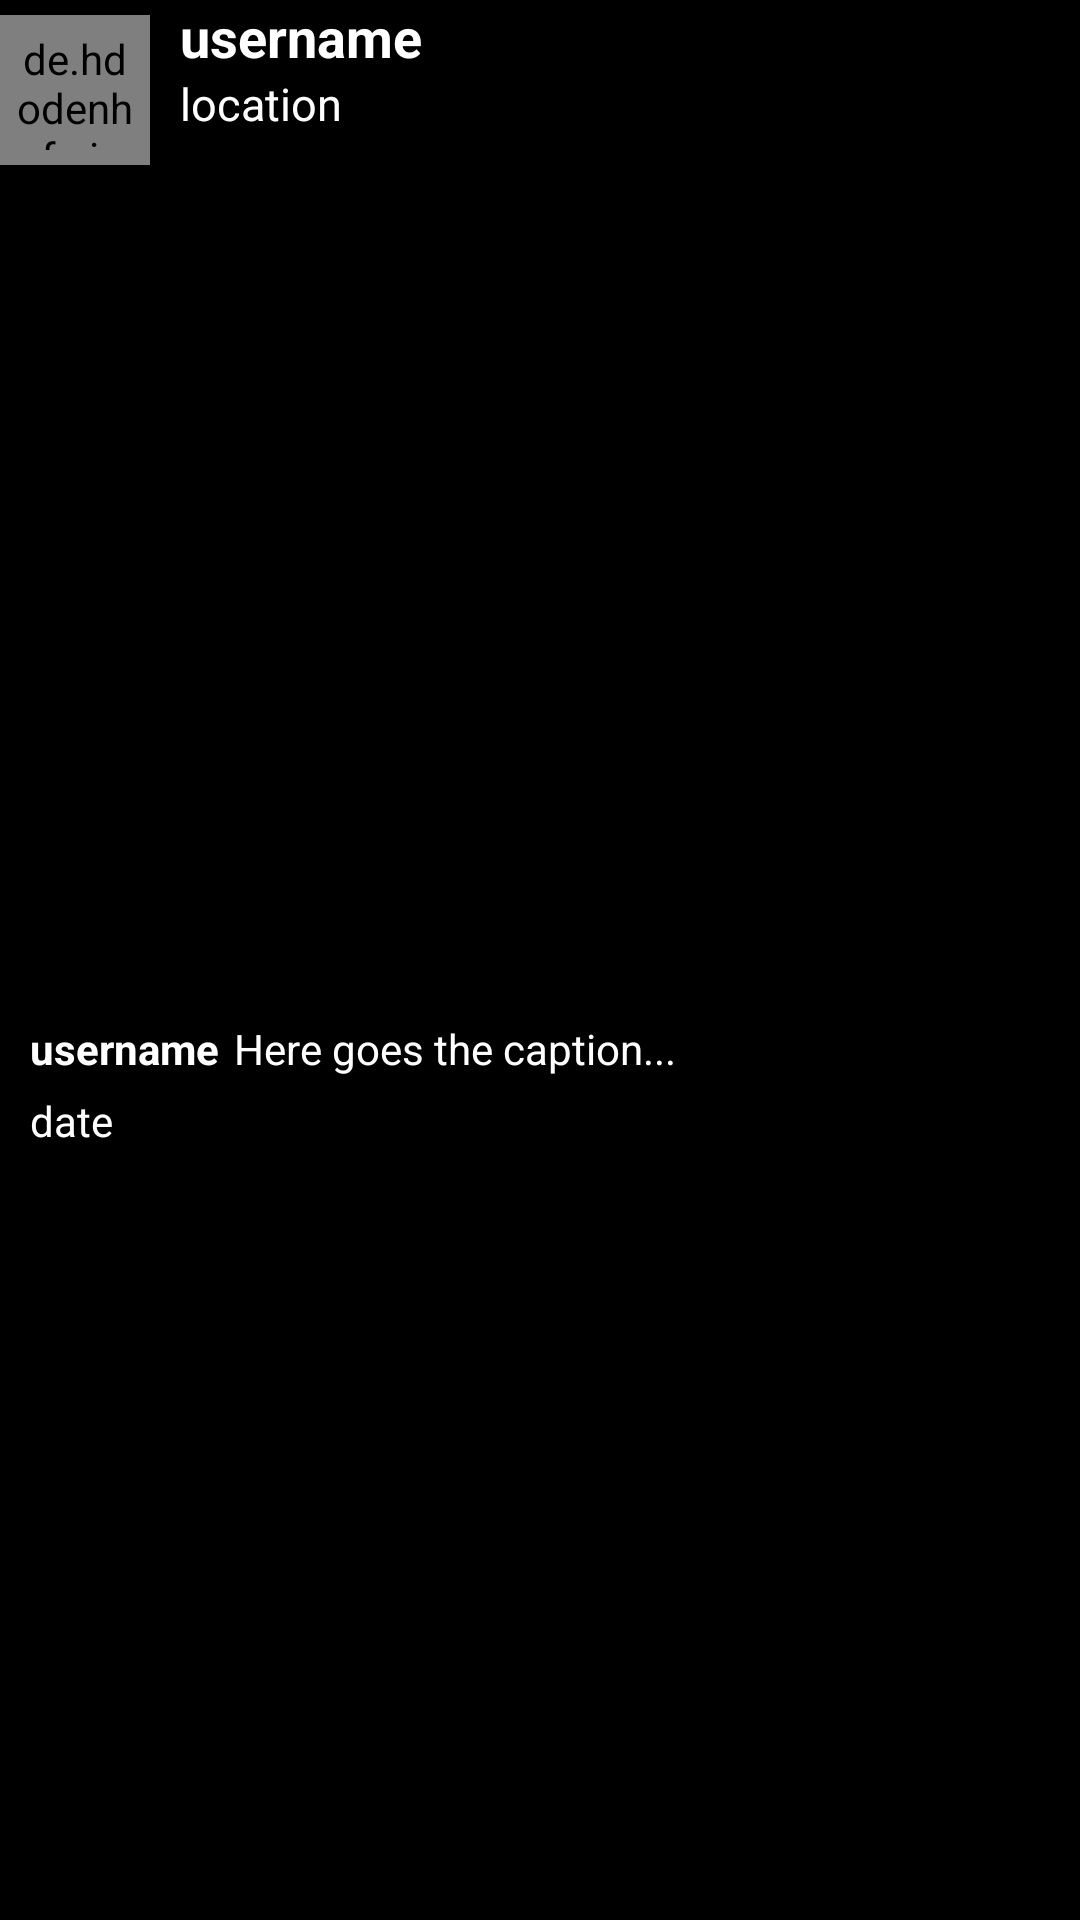

Reconstruct the res/layout file that produces this screen, plus the resources it refers to.
<!-- AndroidManifest.xml: application theme Theme.AppCompat.Light.NoActionBar -->
<!-- res/layout/postrow.xml -->
<?xml version="1.0" encoding="utf-8"?>
<RelativeLayout xmlns:android="http://schemas.android.com/apk/res/android"
    xmlns:app="http://schemas.android.com/apk/res-auto"
    android:layout_width="match_parent"
    android:layout_height="wrap_content"
    android:layout_marginLeft="10dp"
    android:layout_marginTop="10dp"
    android:layout_marginRight="10dp"
    android:background="@color/black">

    <RelativeLayout
        android:id="@+id/relativeLayoutInfo"
        android:layout_width="match_parent"
        android:layout_height="wrap_content"
        android:background="#000000">

        <de.hdodenhof.circleimageview.CircleImageView
            android:id="@+id/profilePhotoPost"
            android:layout_width="50dp"
            android:layout_height="50dp"
            android:layout_alignParentLeft="true"
            android:layout_centerInParent="true"
            android:layout_marginTop="10dp"
            android:padding="5dp"
            android:src="@drawable/profile" />

        <TextView
            android:id="@+id/postTextRow"
            android:layout_width="wrap_content"
            android:layout_height="wrap_content"
            android:layout_marginLeft="10dp"
            android:layout_toRightOf="@id/profilePhotoPost"
            android:text="username"
            android:textColor="#FFFFFF"
            android:textSize="18dp"
            android:textStyle="bold"></TextView>

        <TextView
            android:id="@+id/cityPostET"
            android:layout_width="wrap_content"
            android:layout_height="wrap_content"
            android:layout_below="@+id/postTextRow"
            android:layout_marginLeft="10dp"
            android:layout_toRightOf="@id/profilePhotoPost"
            android:text="location"
            android:textColor="#FFFFFF"
            android:textColorHint="#FFFFFF"
            android:textSize="15dp"
            android:textStyle="normal">

        </TextView>
    </RelativeLayout>

    <RelativeLayout
        android:id="@+id/relativeLayoutPhoto"
        android:layout_width="match_parent"
        android:layout_height="250dp"
        android:layout_below="@id/relativeLayoutInfo">

        <ImageView
            android:id="@+id/imagePost"
            android:layout_width="match_parent"
            android:layout_height="250dp"
            android:layout_centerInParent="true"
            android:background="#000000"></ImageView>

    </RelativeLayout>

    <RelativeLayout
        android:id="@+id/relativeLayoutButtons"
        android:layout_width="match_parent"
        android:layout_height="wrap_content"
        android:layout_below="@id/relativeLayoutPhoto"
        android:layout_marginStart="10dp"
        android:layout_marginTop="10dp"
        android:layout_marginEnd="10dp"
        android:layout_marginBottom="10dp"
        android:background="#000000">


    </RelativeLayout>

    <androidx.constraintlayout.widget.ConstraintLayout
        android:id="@+id/relativeLayoutUsername"
        android:layout_width="match_parent"
        android:layout_height="wrap_content"
        android:layout_below="@id/relativeLayoutButtons"
        android:layout_marginStart="10dp"
        android:layout_marginTop="10dp"
        android:layout_marginEnd="10dp"
        android:layout_marginBottom="10dp"
        android:background="#000000">

        <TextView
            android:id="@+id/username"
            android:layout_width="wrap_content"
            android:layout_height="wrap_content"
            android:text="username"
            android:textColor="#FFFFFF"
            android:textStyle="bold"
            app:layout_constraintStart_toStartOf="parent"
            app:layout_constraintTop_toTopOf="parent"></TextView>

        <TextView
            android:id="@+id/captionPostET"
            android:layout_width="wrap_content"
            android:layout_height="wrap_content"
            android:layout_marginLeft="5dp"
            android:text="Here goes the caption..."
            android:textColor="#FFFFFF"
            app:layout_constraintLeft_toRightOf="@id/username"
            app:layout_constraintTop_toTopOf="parent">

        </TextView>

        <TextView
            android:id="@+id/datePostET"
            android:layout_width="wrap_content"
            android:layout_height="wrap_content"
            android:layout_marginTop="5dp"
            android:text="date"
            android:textColor="#FFFFFF"
            android:textColorHint="#FFFFFF"
            app:layout_constraintStart_toStartOf="parent"
            app:layout_constraintTop_toBottomOf="@id/username">


        </TextView>

    </androidx.constraintlayout.widget.ConstraintLayout>


</RelativeLayout>
<!-- resources referenced by this layout -->
<resources>

  <!-- not gathered from this repository: default colours our renderer supplied (Android Studio template values) -->
  <color name="black">#FF000000</color>
</resources>
